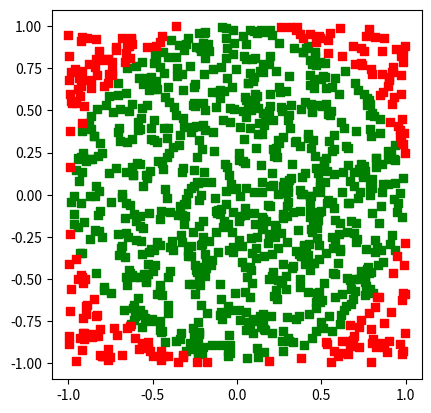

Here is the Python script that generated this plot:
'''
We are using random.uniform() to allow for random numbers between -1.0 and 1.0, allowing all the points to be plotted, and not just 1/4 of it (not the most elegant code, but it is spelled-out to learn the basics of the Monte Carlo Simulation):
'''

import matplotlib.pyplot as plt
import random

inside = 0
n = 10**3

x_inside = []
y_inside = []
x_outside = []
y_outside = []

for _ in range(n):
    x = random.uniform(-1.0,1.0)
    y = random.uniform(-1.0,1.0)
    if x**2+y**2 <= 1:
        inside += 1
        x_inside.append(x)
        y_inside.append(y)
    else:
        x_outside.append(x)
        y_outside.append(y)
        
'''
To estimate pi, the points in the circle correspond to the area of the circle enclosing it (pi*radius^2) and the total points correspond to the area of the square enclosing it (2*radius)^2. So this translates into:

(points in the circle)/(total points) = (pi*radius^2)/(2*radius)^2

Solving for pi, the equation becomes:

pi=4*(points in the circle)/(total points)
'''
        
pi = 4*inside/n
print(pi)

#Plot the points inside and outside the circle:
fig, ax = plt.subplots()
ax.set_aspect('equal')
ax.scatter(x_inside, y_inside, color='g', marker='s')
ax.scatter(x_outside, y_outside, color='r', marker='s')
fig.show()
